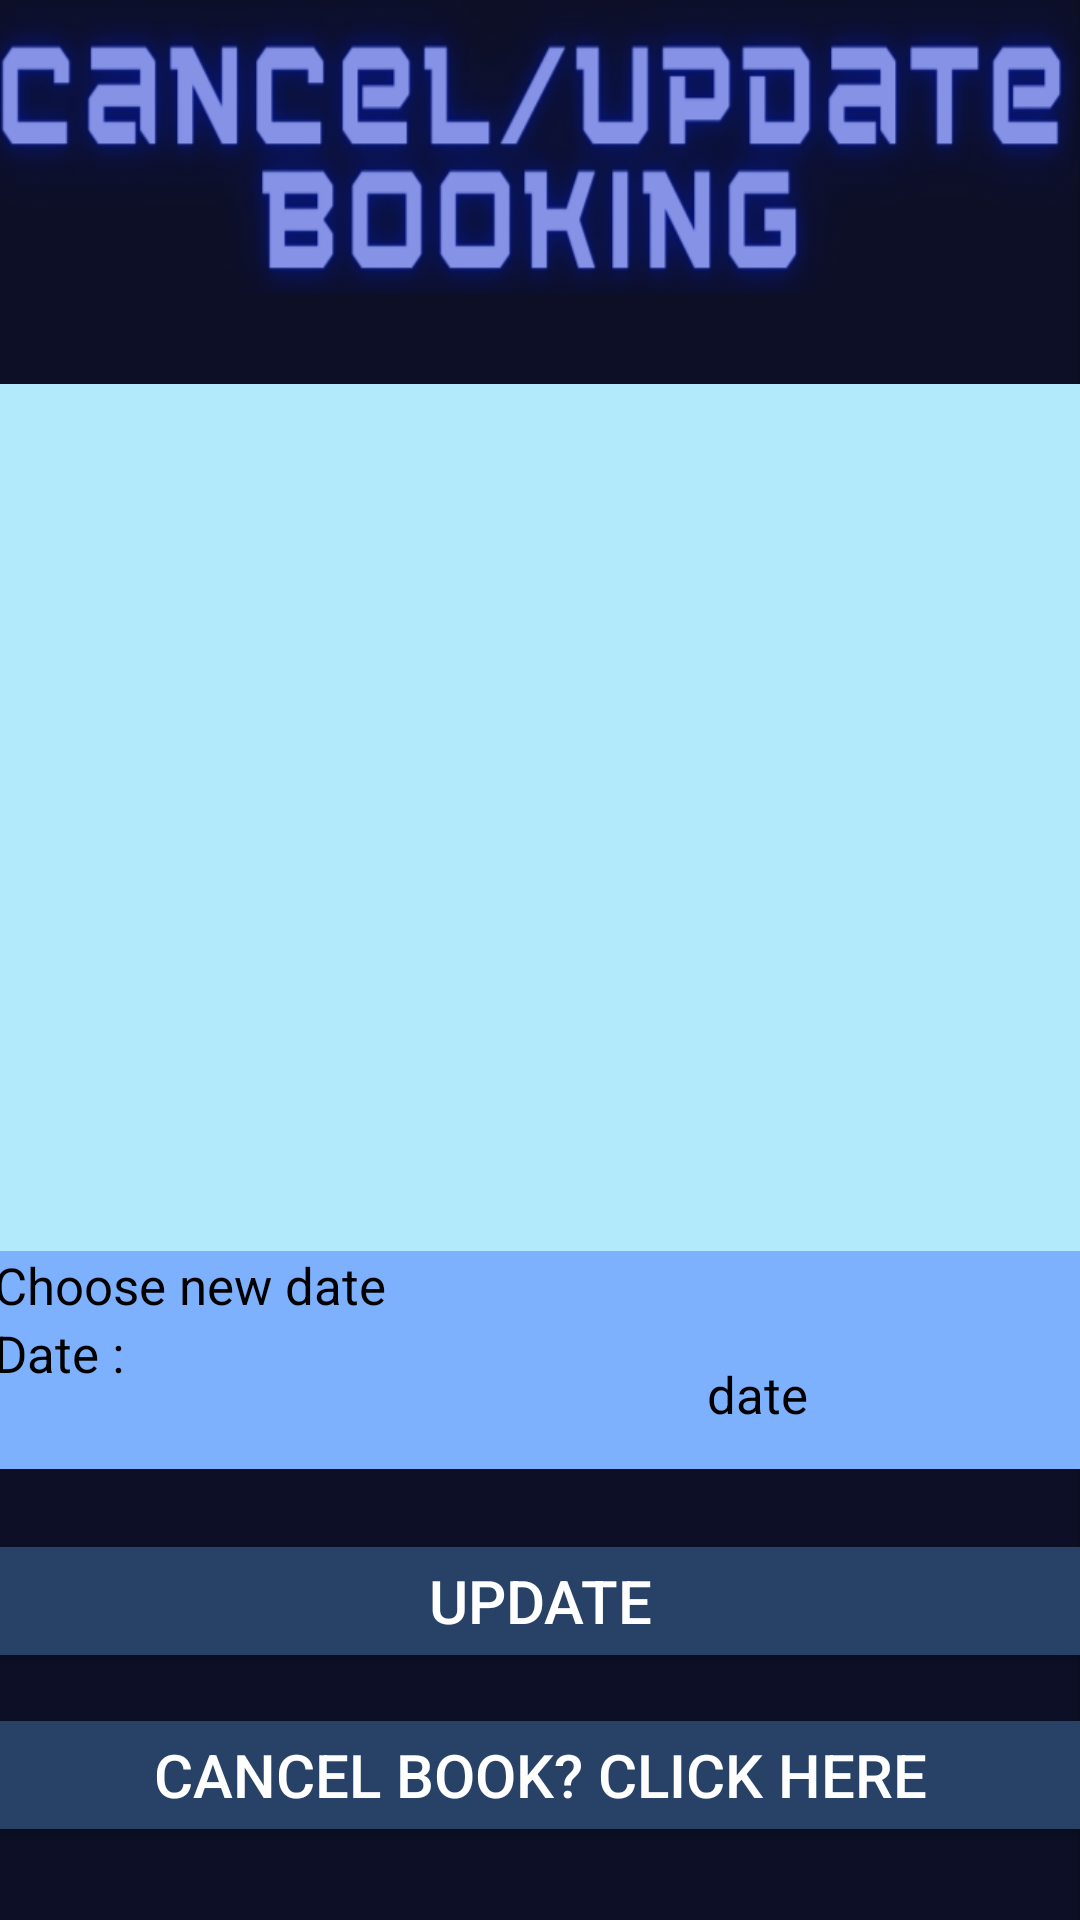

Write the Android layout XML for this screen, with the resource values it uses.
<!-- AndroidManifest.xml: application theme Theme.GoldenDreamsBowling -->
<!-- res/layout/activity_cancel_update_booking.xml -->
<?xml version="1.0" encoding="utf-8"?>
<LinearLayout xmlns:android="http://schemas.android.com/apk/res/android"
    xmlns:app="http://schemas.android.com/apk/res-auto"
    xmlns:tools="http://schemas.android.com/tools"
    android:layout_width="match_parent"
    android:layout_height="match_parent"
    tools:context=".Booking.ViewBooking"
    android:background="@drawable/v8"
    android:orientation="vertical">


    <TextView
        android:id="@+id/textView20"
        android:layout_width="match_parent"
        android:layout_height="98dp"
        android:layout_marginBottom="30dp"
        android:background="@drawable/cancelupdate" />

    <LinearLayout
        android:layout_width="364dp"
        android:layout_height="289dp"
        android:layout_gravity="center"
        android:background="@color/B3EAFB"
        android:orientation="vertical">


        <TextView
            android:id="@+id/Date"
            android:layout_width="match_parent"
            android:layout_height="wrap_content"
            android:layout_gravity="center"
            android:layout_marginBottom="10dp"
            android:textColor="@color/black"
            android:textSize="20dp" />

        <TextView
            android:id="@+id/Time"
            android:layout_width="match_parent"
            android:layout_height="wrap_content"
            android:layout_gravity="center"
            android:layout_marginBottom="10dp"
            android:textColor="@color/black"
            android:textSize="20dp" />

        <TextView
            android:id="@+id/Name"
            android:layout_width="match_parent"
            android:layout_height="wrap_content"
            android:layout_gravity="center"
            android:layout_marginBottom="10dp"
            android:textColor="@color/black"
            android:textSize="20dp" />

        <TextView
            android:id="@+id/Email"
            android:layout_width="match_parent"
            android:layout_height="wrap_content"
            android:layout_marginBottom="10dp"
            android:textColor="@color/black"
            android:textSize="20dp" />

        <TextView
            android:id="@+id/Game"
            android:layout_width="match_parent"
            android:layout_height="wrap_content"
            android:layout_gravity="center"
            android:layout_marginBottom="10dp"
            android:textColor="@color/black"
            android:textSize="20dp" />

        <TextView
            android:id="@+id/Player"
            android:layout_width="match_parent"
            android:layout_height="wrap_content"
            android:layout_gravity="center"
            android:layout_marginBottom="10dp"
            android:textColor="@color/black"
            android:textSize="20dp" />

        <TextView
            android:id="@+id/Price"
            android:layout_width="match_parent"
            android:layout_height="wrap_content"
            android:layout_gravity="center"
            android:layout_marginBottom="20dp"
            android:textColor="@color/black"

            android:textSize="20dp" />

    </LinearLayout>


    <TextView
        android:id="@+id/textView9"
        android:layout_width="364dp"
        android:layout_height="wrap_content"
        android:layout_gravity="center"
        android:background="@color/B30"
        android:text="Choose new date"
        android:textColor="@color/black"
        android:textSize="17dp" />

    <LinearLayout
        android:layout_width="364dp"
        android:layout_height="50dp"
        android:layout_gravity="center"
        android:layout_marginBottom="20dp"
        android:orientation="horizontal">

        <TextView
            android:id="@+id/textView8"
            android:layout_width="93dp"
            android:layout_height="match_parent"
            android:background="@color/B30"
            android:text="Date : "
            android:textColor="@color/black"
            android:textSize="17dp" />

        <EditText
            android:id="@+id/edtDate"
            android:layout_width="323dp"
            android:layout_height="match_parent"
            android:background="@color/B30"
            android:inputType="textPersonName"
            android:text="date"
            android:textAlignment="center"
            android:textColor="@color/black"
            android:textSize="17dp" />
    </LinearLayout>

    <Button
        android:id="@+id/UpdateBook"
        android:layout_width="377dp"
        android:layout_height="wrap_content"
        android:layout_gravity="center"
        android:layout_marginBottom="10dp"
        android:backgroundTint="@color/S37"
        android:text="Update"
        android:textColor="@color/white"
        android:textSize="20dp" />


    <Button
        android:id="@+id/cancelBook"
        android:layout_width="377dp"
        android:layout_height="wrap_content"
        android:backgroundTint="@color/S37"
        android:text="Cancel book? click here"
        android:textColor="@color/white"
        android:layout_gravity="center"
        android:textSize="20dp"
        android:layout_marginBottom="15dp"/>

    <TextView
        android:id="@+id/textView30"
        android:layout_width="152dp"
        android:layout_height="wrap_content"
        android:layout_gravity="end"
        android:layout_marginBottom="20dp"
        android:background="@drawable/logooosss"
        app:layout_constraintBottom_toBottomOf="parent"
        app:layout_constraintEnd_toEndOf="parent"
        app:layout_constraintHorizontal_bias="0.495"
        app:layout_constraintStart_toStartOf="parent"
        app:layout_constraintTop_toTopOf="parent"
        app:layout_constraintVertical_bias="0.027" />


</LinearLayout>
<!-- resources referenced by this layout -->
<resources>
  <color name="B30">#7DB0FD</color>
  <color name="B3EAFB">#B3EAFB</color>
  <color name="S37">#284167</color>
  <color name="black">#FF000000</color>
  <color name="white">#FFFFFFFF</color>
  <!-- drawable cancelupdate: png bitmap (drawable, 109064 bytes) -->
  <!-- drawable logooosss: png bitmap (drawable, 301338 bytes) -->
  <!-- drawable v8: jpg bitmap (drawable, 7187 bytes) -->
  <style name="Theme.GoldenDreamsBowling" parent="Theme.MaterialComponents.DayNight.NoActionBar">
          
          <item name="colorPrimary">@color/purple_500</item>
          <item name="colorPrimaryVariant">@color/purple_700</item>
          <item name="colorOnPrimary">@color/white</item>
          
          <item name="colorSecondary">@color/teal_200</item>
          <item name="colorSecondaryVariant">@color/teal_700</item>
          <item name="colorOnSecondary">@color/black</item>
          
          <item name="android:statusBarColor">?attr/colorPrimaryVariant</item>
          
      </style>
  <color name="purple_500">#FF6200EE</color>
  <color name="purple_700">#FF3700B3</color>
  <color name="teal_200">#FF03DAC5</color>
  <color name="teal_700">#FF018786</color>
</resources>
